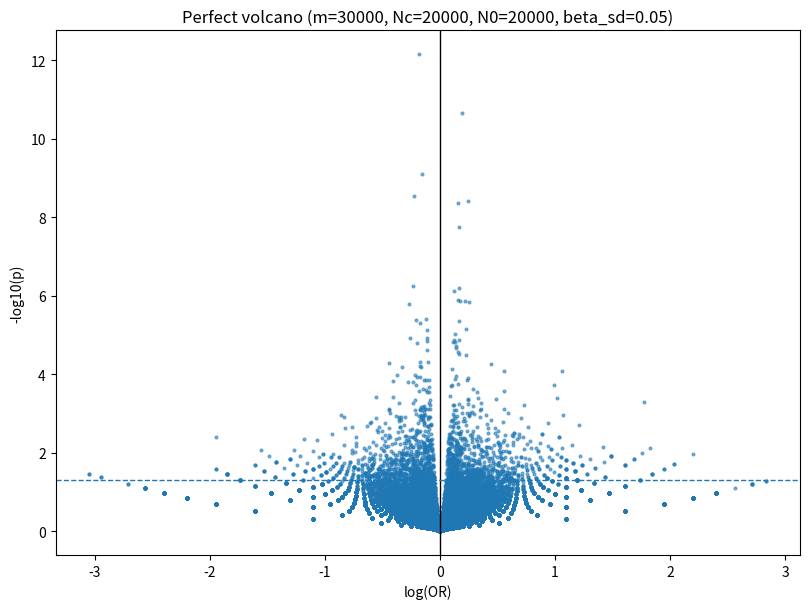
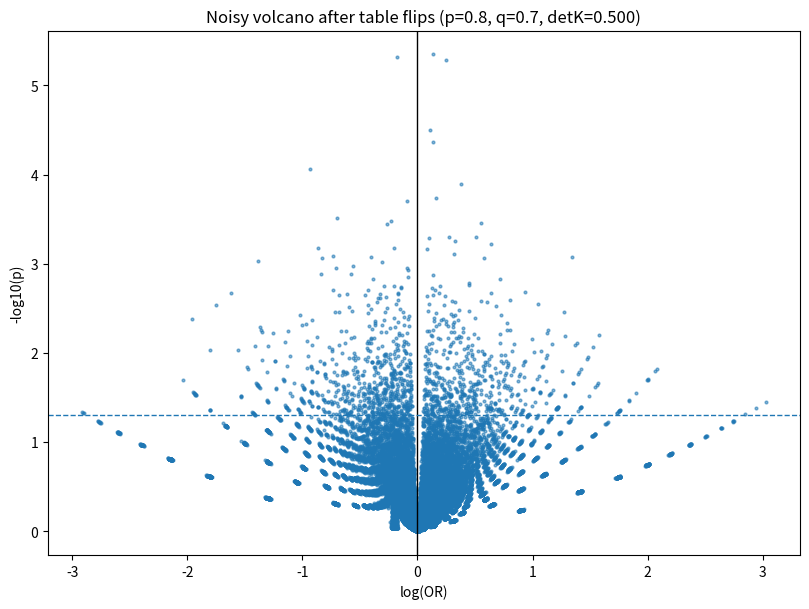
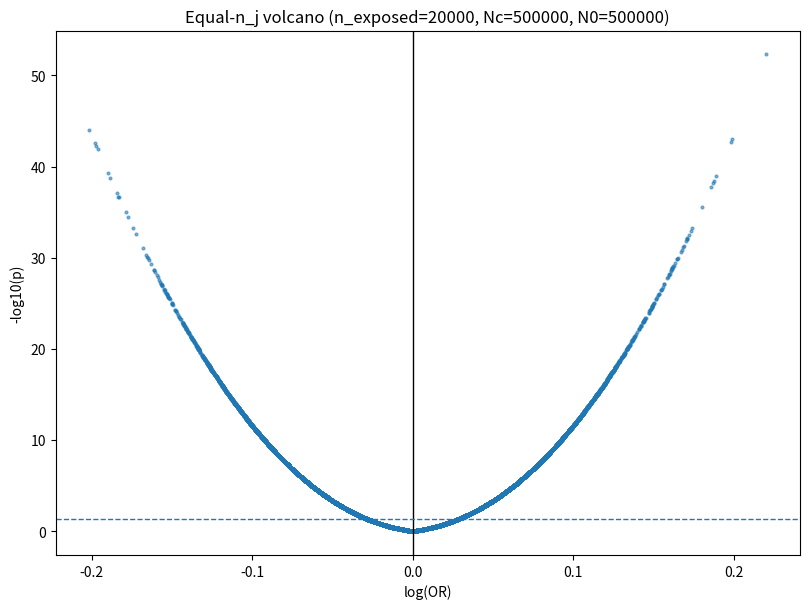

Source code (Python) for these figures, in order:
#!/usr/bin/env python3
"""
ICD-like many-covariate volcano demo with varying n_j (heavy-tailed prevalence), small effects,
and outcome misclassification applied by flipping cases/controls at the table level.

Generates two volcano plots:
  1) Perfect (true tables)
  2) Noisy (tables after outcome misclassification with sensitivity p and specificity q)

Also writes a CSV with per-covariate summaries.

Default design:
  - Many covariates (m large)
  - Exposure prevalences heavy-tailed and mostly small (ICD-code-like)
  - True logOR effects small
  - n_j varies automatically as exposed counts vary across covariates

Run:
  python icd_varying_nj_volcano.py --out_dir ./out
"""

import os, argparse
import numpy as np
import pandas as pd
import matplotlib.pyplot as plt
from scipy.stats import norm

def ensure_dir(d): os.makedirs(d, exist_ok=True)

def logor_wald_vec(a,b,c,d,ha=0.5):
    a = a.astype(float) + ha
    b = b.astype(float) + ha
    c = c.astype(float) + ha
    d = d.astype(float) + ha
    lo = np.log((a*d)/(b*c))
    se = np.sqrt(1/a + 1/b + 1/c + 1/d)
    z = lo / se
    p = 2.0 * norm.sf(np.abs(z))
    return lo, se, p

def misclassify_tables(a,b,c,d,p,q,rng):
    """
    Outcome misclassification within each X stratum:
      P(Ytil=1|Y=1)=p, P(Ytil=0|Y=0)=q
    Applied to counts (a,b,c,d) elementwise.
    """
    # X=1 stratum: (Y=1 count a, Y=0 count b)
    tp1 = rng.binomial(a, p)
    fp1 = rng.binomial(b, 1.0 - q)
    aT = tp1 + fp1
    bT = (a - tp1) + (b - fp1)

    # X=0 stratum: (Y=1 count c, Y=0 count d)
    tp0 = rng.binomial(c, p)
    fp0 = rng.binomial(d, 1.0 - q)
    cT = tp0 + fp0
    dT = (c - tp0) + (d - fp0)

    return aT, bT, cT, dT

def volcano(x, p, out_png, title):
    y = -np.log10(np.clip(p, 1e-300, 1.0))
    plt.figure(figsize=(8.2, 6.2))
    plt.scatter(x, y, s=4, alpha=0.55)
    plt.axvline(0.0, color="black", lw=1)
    plt.axhline(-np.log10(0.05), ls="--", lw=1)
    plt.xlabel("log(OR)")
    plt.ylabel("-log10(p)")
    plt.title(title)
    plt.tight_layout()
    plt.savefig(out_png, dpi=220)
    plt.close()

def main():
    ap = argparse.ArgumentParser()
    ap.add_argument("--out_dir", type=str, default="./icd_volcano_outputs")
    ap.add_argument("--seed", type=int, default=1)

    ap.add_argument("--m", type=int, default=30000, help="Number of covariates (very large).")
    ap.add_argument("--N_cases", type=int, default=20000, help="Total cases in cohort.")
    ap.add_argument("--N_ctrl", type=int, default=20000, help="Total controls in cohort.")

    ap.add_argument("--N_cases_big", type=int, default=500000, help="Cases for equal-large-N panel.")
    ap.add_argument("--N_ctrl_big", type=int, default=500000, help="Controls for equal-large-N panel.")
    ap.add_argument("--n_exposed_big", type=int, default=20000, help="Fixed exposed count per covariate for equal-n_j panel.")

    ap.add_argument("--alpha_mean", type=float, default=-6.5,
                    help="Mean logit prevalence for controls (mostly rare codes).")
    ap.add_argument("--alpha_sd", type=float, default=2.0,
                    help="High variance -> heavy-tailed prevalence -> varying n_j.")
    ap.add_argument("--beta_sd", type=float, default=0.05,
                    help="Small true effect size (logOR) SD.")

    ap.add_argument("--p", type=float, default=0.80, help="Sensitivity for outcome misclassification.")
    ap.add_argument("--q", type=float, default=0.70, help="Specificity for outcome misclassification.")

    ap.add_argument("--min_prev", type=float, default=1e-6, help="Clip prevalence floor.")
    ap.add_argument("--max_prev", type=float, default=0.20, help="Clip prevalence ceiling.")

    args = ap.parse_args()
    ensure_dir(args.out_dir)
    rng = np.random.default_rng(args.seed)

    m = args.m
    Nc = args.N_cases
    N0 = args.N_ctrl

    # Control prevalence (heavy-tailed on probability scale)
    alpha = rng.normal(args.alpha_mean, args.alpha_sd, size=m)
    pi0 = 1.0/(1.0+np.exp(-alpha))
    pi0 = np.clip(pi0, args.min_prev, args.max_prev)

    # Small true effects: beta_j ~ N(0, beta_sd^2)
    beta = rng.normal(0.0, args.beta_sd, size=m)

    # Case prevalence via logit shift: logit(pi1)=logit(pi0)+beta
    logit0 = np.log(pi0/(1.0-pi0))
    pi1 = 1.0/(1.0+np.exp(-(logit0 + beta)))
    pi1 = np.clip(pi1, args.min_prev, args.max_prev)

    # True tables (a,b,c,d)
    # a: X=1 among cases; c: X=0 among cases
    a = rng.binomial(Nc, pi1).astype(np.int64)
    c = (Nc - a).astype(np.int64)
    # b: X=1 among controls; d: X=0 among controls
    b = rng.binomial(N0, pi0).astype(np.int64)
    d = (N0 - b).astype(np.int64)

    # n_j = exposed count across cohort (ICD code frequency proxy)
    n_j = (a + b).astype(np.int64)

    # Perfect volcano
    logor_true, se_true, p_true = logor_wald_vec(a,b,c,d,ha=0.5)

    # Misclassify outcome counts at the table level
    aT,bT,cT,dT = misclassify_tables(a,b,c,d,args.p,args.q,rng)

    # Noisy volcano (naive on corrupted tables)
    logor_noisy, se_noisy, p_noisy = logor_wald_vec(aT,bT,cT,dT,ha=0.5)

        # Equal-large-n_exposed panel: enforce the SAME exposed count n_j for every covariate.
    # This collapses SE heterogeneity and yields a clean parabola-like volcano.
    Nc_big = args.N_cases_big
    N0_big = args.N_ctrl_big
    n_exposed_big = args.n_exposed_big

    if n_exposed_big < 4:
        raise ValueError("--n_exposed_big must be at least 4.")
    if n_exposed_big > (Nc_big + N0_big - 4):
        raise ValueError("--n_exposed_big too large for the specified cohort sizes.")

    OR = np.exp(beta)

    def solve_a_for_or(or_val, Nc, N0, n1):
        # Solve: or*(n1-a)*(Nc-a) = a*(N0-n1+a)
        A = (or_val - 1.0)
        B = (-or_val*(n1 + Nc) - (N0 - n1))
        C = (or_val * n1 * Nc)
        if abs(A) < 1e-10:
            return n1 * (Nc / (Nc + N0))
        disc = B*B - 4*A*C
        disc = max(disc, 0.0)
        rdisc = np.sqrt(disc)
        a1 = (-B + rdisc) / (2*A)
        a2 = (-B - rdisc) / (2*A)
        target = n1 * (Nc / (Nc + N0))
        cand = [a for a in (a1, a2) if 0.0 <= a <= n1]
        if cand:
            return min(cand, key=lambda x: abs(x-target))
        return float(np.clip(a1, 0.0, n1))

    a_big = np.zeros(m, dtype=np.int64)
    b_big = np.zeros(m, dtype=np.int64)
    for j in range(m):
        a_est = solve_a_for_or(float(OR[j]), Nc_big, N0_big, n_exposed_big)
        a_int = int(np.round(a_est))
        # Keep all cells nonzero and within cohort bounds
        a_int = max(1, min(a_int, n_exposed_big-1, Nc_big-1))
        b_int = n_exposed_big - a_int
        b_int = max(1, min(b_int, N0_big-1))
        # Re-enforce sum after clamping b
        a_int = n_exposed_big - b_int
        a_int = max(1, min(a_int, Nc_big-1))
        a_big[j] = a_int
        b_big[j] = b_int

    c_big = (Nc_big - a_big).astype(np.int64)
    d_big = (N0_big - b_big).astype(np.int64)

    logor_big, se_big, p_big = logor_wald_vec(a_big, b_big, c_big, d_big, ha=0.5)

# Write outputs
    volcano(logor_true, p_true,
            os.path.join(args.out_dir, "volcano_true.png"),
            f"Perfect volcano (m={m}, Nc={Nc}, N0={N0}, beta_sd={args.beta_sd})")

    detK = args.p + args.q - 1.0
    volcano(logor_noisy, p_noisy,
            os.path.join(args.out_dir, "volcano_noisy.png"),
            f"Noisy volcano after table flips (p={args.p}, q={args.q}, detK={detK:.3f})")

    volcano(logor_big, p_big,
            os.path.join(args.out_dir, "volcano_bigN.png"),
            f"Equal-n_j volcano (n_exposed={n_exposed_big}, Nc={Nc_big}, N0={N0_big})")

    df = pd.DataFrame({
        "j": np.arange(m),
        "n_exposed": n_j,
        "pi0_ctrl": pi0,
        "pi1_case": pi1,
        "beta_true": beta,
        "a": a, "b": b, "c": c, "d": d,
        "a_noisy": aT, "b_noisy": bT, "c_noisy": cT, "d_noisy": dT,
        "logOR_true": logor_true,
        "p_true": p_true,
        "logOR_noisy": logor_noisy,
        "p_noisy": p_noisy,
        "logOR_bigN": logor_big,
        "p_bigN": p_big,
    })
    df.to_csv(os.path.join(args.out_dir, "scan_icd_like.csv"), index=False)

    # Quick printed diagnostics
    qtiles = np.quantile(n_j, [0.5, 0.9, 0.99])
    print("Wrote:", os.path.abspath(args.out_dir))
    print(f"n_exposed quantiles: median={qtiles[0]:.0f}, 90%={qtiles[1]:.0f}, 99%={qtiles[2]:.0f}")
    print(f"det(K)=p+q-1 = {detK:.3f}")

if __name__ == "__main__":
    main()
